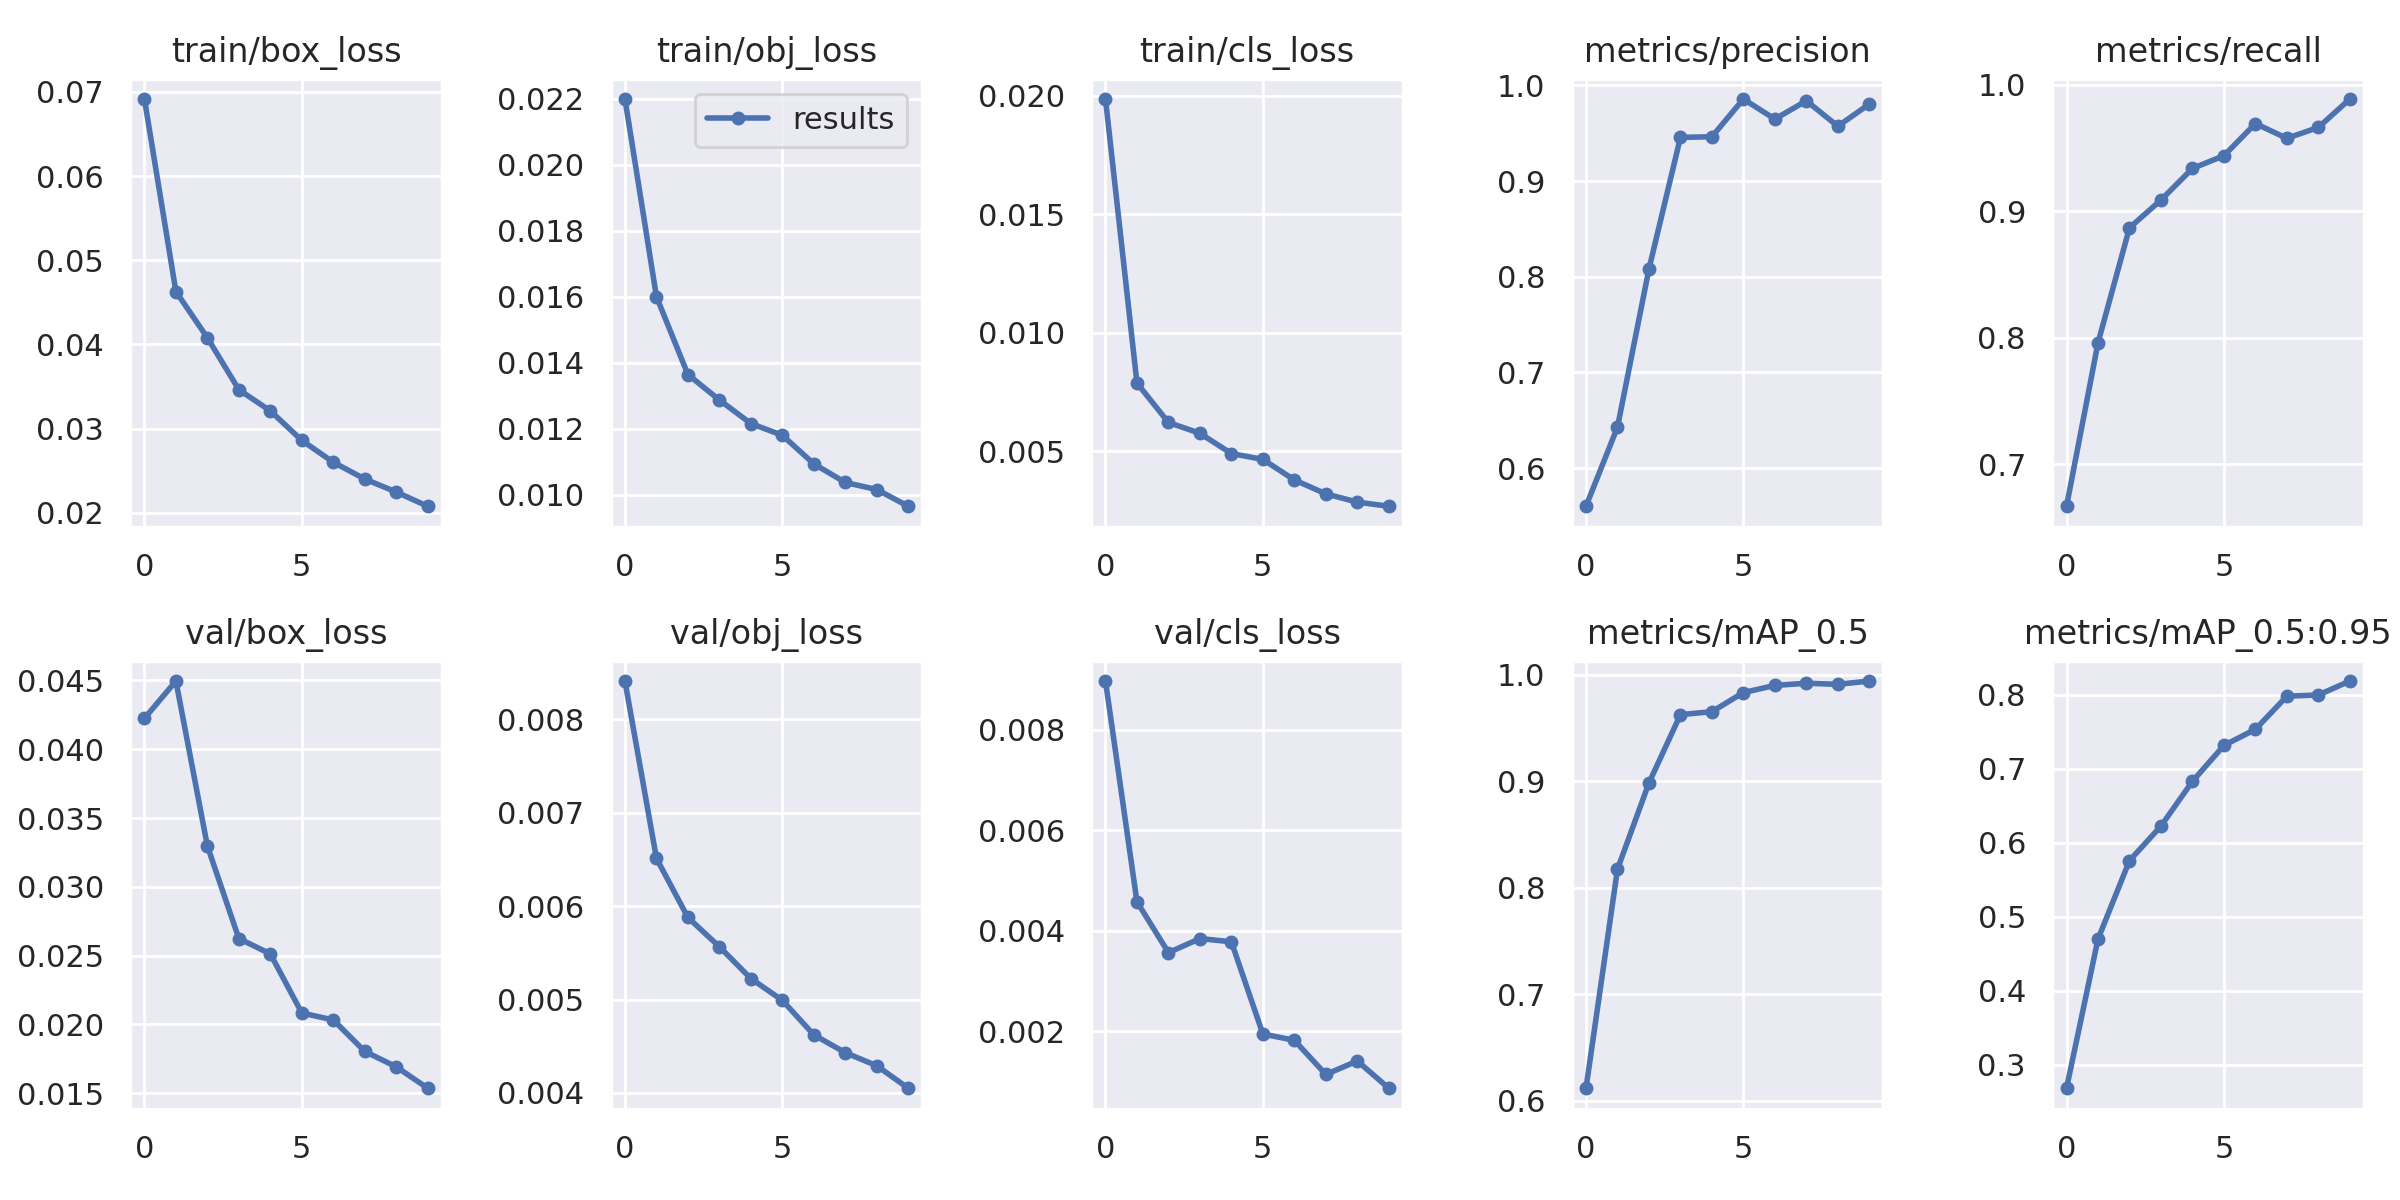

The data file committed next to this chart (first rows):
epoch, train/box_loss, train/obj_loss, train/cls_loss, metrics/precision, metrics/recall, metrics/mAP_0.5, metrics/mAP_0.5:0.95, val/box_loss, val/obj_loss, val/cls_loss, x/lr0, x/lr1, x/lr2
0, 0.06916, 0.02199, 0.01987, 0.5601, 0.6669, 0.6119, 0.2681, 0.04224, 0.008409, 0.008975, 0.07014, 0.003317, 0.003317
1, 0.04628, 0.016, 0.007878, 0.6429, 0.7961, 0.8175, 0.4698, 0.04496, 0.006511, 0.004578, 0.03949, 0.005992, 0.005992
2, 0.04079, 0.01364, 0.006214, 0.8081, 0.887, 0.8984, 0.5758, 0.03297, 0.005878, 0.003564, 0.008167, 0.008007, 0.008007
3, 0.03462, 0.01287, 0.005756, 0.9456, 0.909, 0.9626, 0.6226, 0.02624, 0.005565, 0.003845, 0.00703, 0.00703, 0.00703
4, 0.0321, 0.01215, 0.004901, 0.9464, 0.934, 0.9653, 0.683, 0.02513, 0.005225, 0.00378, 0.00703, 0.00703, 0.00703
5, 0.02859, 0.0118, 0.004653, 0.9858, 0.944, 0.9833, 0.7316, 0.02083, 0.004991, 0.001944, 0.00604, 0.00604, 0.00604
6, 0.026, 0.01093, 0.003787, 0.9648, 0.9694, 0.9899, 0.7533, 0.02033, 0.004622, 0.001818, 0.00505, 0.00505, 0.00505
7, 0.02401, 0.01037, 0.003199, 0.9839, 0.9578, 0.992, 0.7981, 0.01804, 0.004432, 0.001138, 0.00406, 0.00406, 0.00406
8, 0.02246, 0.01015, 0.002849, 0.9573, 0.9664, 0.991, 0.7998, 0.01692, 0.004291, 0.001406, 0.00307, 0.00307, 0.00307
9, 0.02077, 0.009646, 0.002675, 0.9805, 0.9888, 0.9941, 0.8186, 0.01536, 0.004051, 0.000863, 0.00208, 0.00208, 0.00208
